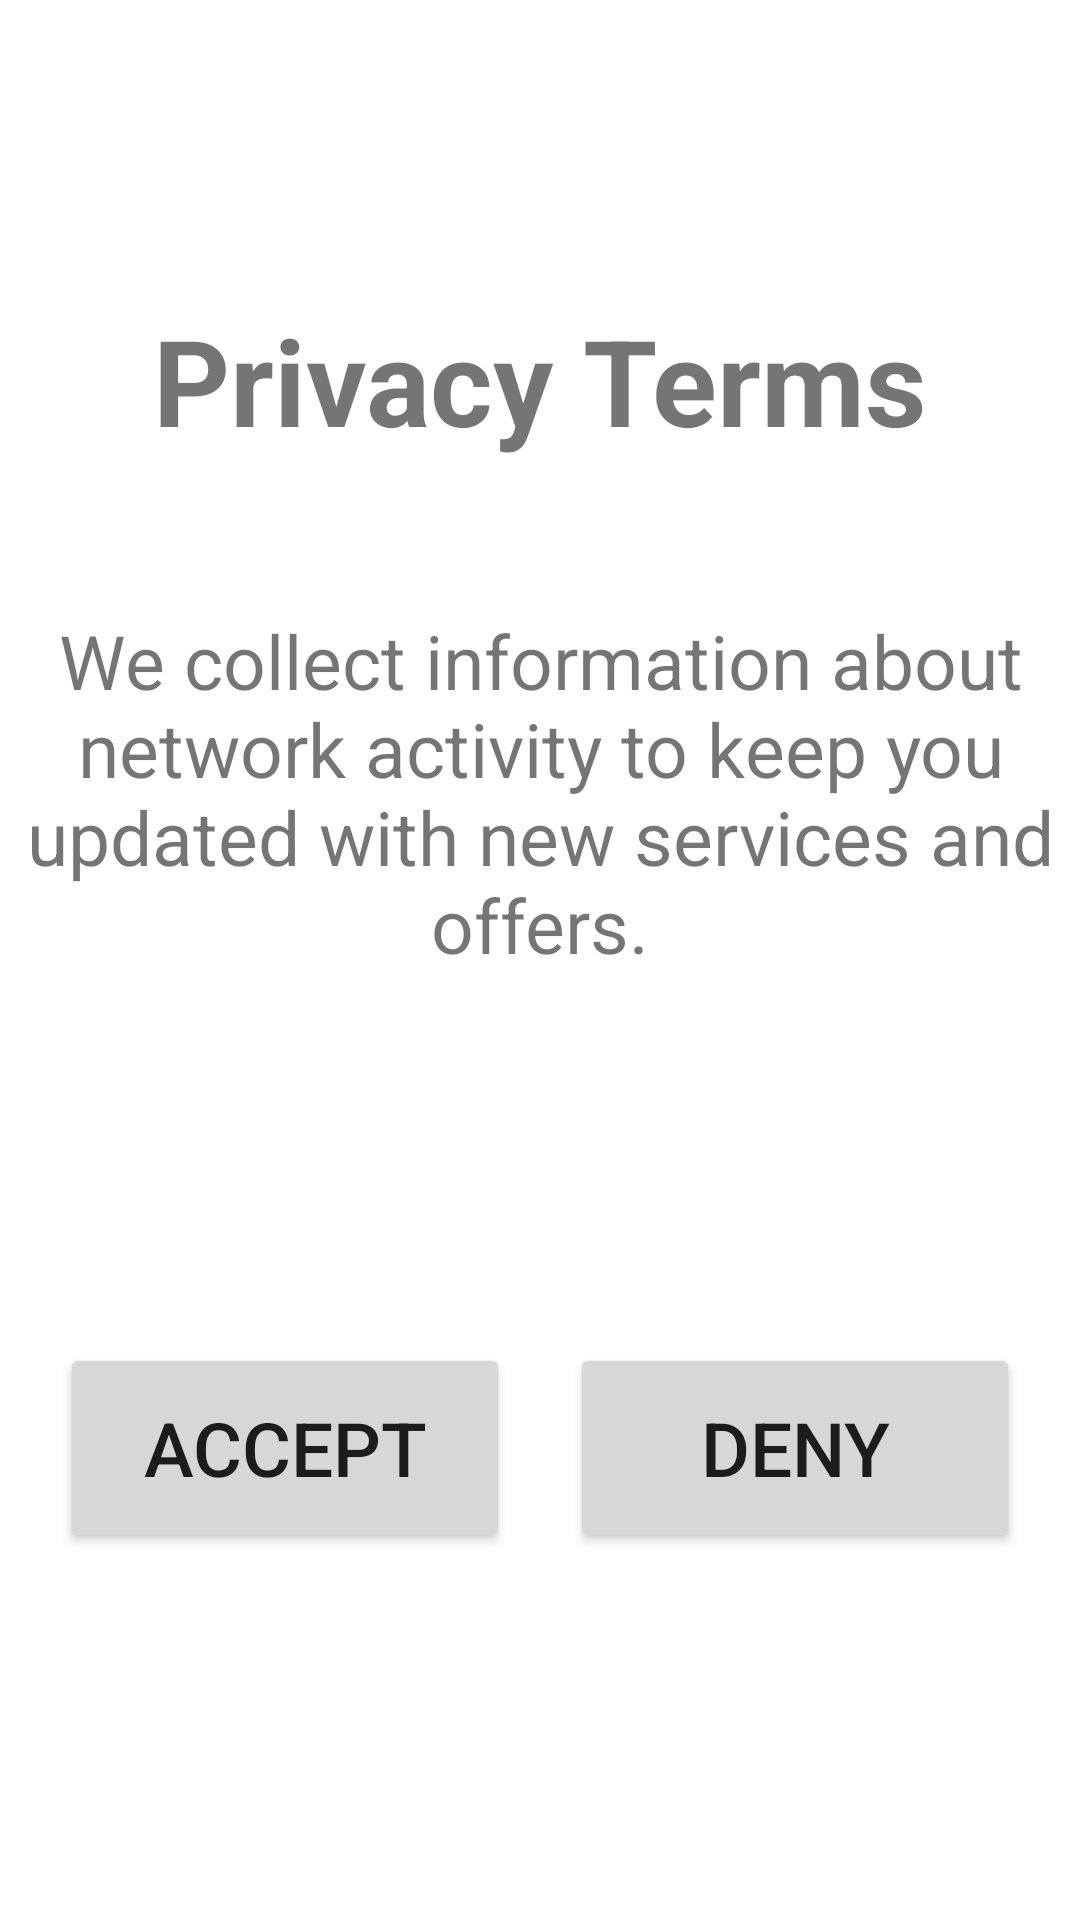

This screen was rendered from an Android layout file. Write that file and the resources it references.
<!-- AndroidManifest.xml: application theme Theme.NetworkActivity -->
<!-- res/layout/activity_main.xml -->
<?xml version="1.0" encoding="utf-8"?>
<androidx.constraintlayout.widget.ConstraintLayout
    xmlns:android="http://schemas.android.com/apk/res/android"
    xmlns:app="http://schemas.android.com/apk/res-auto"
    xmlns:tools="http://schemas.android.com/tools"
    android:id="@+id/privacy"
    android:layout_centerVertical="true"
    android:layout_width="match_parent"
    android:layout_height="match_parent"
    android:visibility="visible"
    tools:context=".MainActivity">

    <TextView
        android:id="@+id/textView"
        android:layout_width="wrap_content"
        android:layout_height="wrap_content"
        android:layout_marginTop="100dp"
        android:text="@string/privacy_terms"
        android:textStyle="bold"
        android:textSize="40sp"
        app:layout_constraintEnd_toEndOf="parent"
        app:layout_constraintStart_toStartOf="parent"
        app:layout_constraintTop_toTopOf="parent" />

    <TextView
        android:id="@+id/textView2"
        android:layout_width="wrap_content"
        android:layout_height="wrap_content"
        android:layout_marginTop="50dp"
        android:text="@string/we_collect_information_about_network_activity_to_keep_you_updated_with_new_services_and_offers"
        android:textAlignment="center"
        android:textSize="25sp"
        app:layout_constraintEnd_toEndOf="parent"
        app:layout_constraintStart_toStartOf="parent"
        app:layout_constraintTop_toBottomOf="@+id/textView" />

    <Button
        android:id="@+id/button1"
        android:layout_width="150dp"
        android:layout_height="70dp"
        android:text="@string/accept"
        android:textSize="25sp"
        app:layout_constraintBottom_toBottomOf="parent"
        app:layout_constraintEnd_toStartOf="@+id/button2"
        app:layout_constraintStart_toStartOf="parent"
        app:layout_constraintTop_toBottomOf="@+id/textView2" />

    <Button
        android:id="@+id/button2"
        android:layout_width="150dp"
        android:layout_height="70dp"
        app:layout_constraintStart_toEndOf="@id/button1"
        android:text="@string/deny"
        android:textSize="25sp"
        app:layout_constraintBottom_toBottomOf="parent"
        app:layout_constraintEnd_toEndOf="parent"
        app:layout_constraintTop_toBottomOf="@+id/textView2" />


</androidx.constraintlayout.widget.ConstraintLayout>
<!-- resources referenced by this layout -->
<resources>
  <string name="accept">Accept</string>
  <string name="deny">Deny</string>
  <string name="privacy_terms">Privacy Terms</string>
  <string name="we_collect_information_about_network_activity_to_keep_you_updated_with_new_services_and_offers">We collect information about network activity to keep you updated with new services and offers.</string>
  <style name="Theme.NetworkActivity" parent="Theme.MaterialComponents.DayNight.NoActionBar">
          
          <item name="colorPrimary">@color/purple_500</item>
          <item name="colorPrimaryVariant">@color/purple_700</item>
          <item name="colorOnPrimary">@color/white</item>
          
          <item name="colorSecondary">@color/teal_200</item>
          <item name="colorSecondaryVariant">@color/teal_700</item>
          <item name="colorOnSecondary">@color/black</item>
          
          <item name="android:statusBarColor" tools:targetApi="l">?attr/colorPrimaryVariant</item>
          
      </style>
  <!-- not gathered from this repository: default colours our renderer supplied (Android Studio template values) -->
  <color name="purple_500">#FF6200EE</color>
  <color name="purple_700">#FF3700B3</color>
  <color name="teal_200">#FF03DAC5</color>
  <color name="teal_700">#FF018786</color>
  <color name="black">#FF000000</color>
  <color name="white">#FFFFFFFF</color>
</resources>
